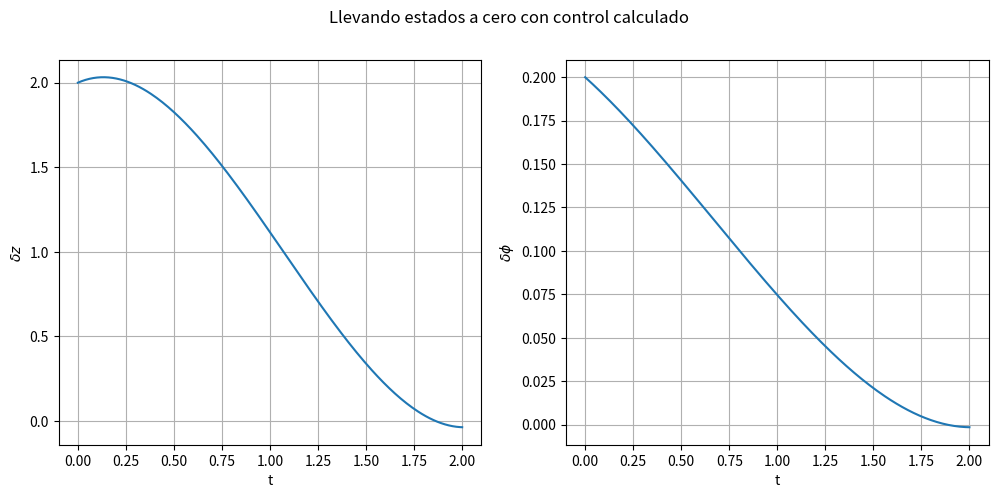

Here is the Python script that generated this plot:
import numpy as np
import matplotlib.pyplot as plt

m = 0.5; Ix = 0.02; T = 2.0
x0 = np.array([2.0, 0.5, 0.2, -0.1])  # dz, dzp, dphi, dphip

# Control calculado
def u(t):
    dT = m * ( (12*t - 6*T)/T**3 * x0[0] + (6*t - 4*T)/T**2 * x0[1] )
    dtau = Ix * ( (12*t - 6*T)/T**3 * x0[2] + (6*t - 4*T)/T**2 * x0[3] )
    return np.array([dT, dtau])

# Simulación con integración exacta (usando expAt)
A = np.array([[0,1,0,0],[0,0,0,0],[0,0,0,1],[0,0,0,0]])
B = np.array([[0,0],[1/m,0],[0,0],[0,1/Ix]])
dt = 0.01
time = np.arange(0, T+dt, dt)
x = np.zeros((len(time),4))
x[0] = x0
for i, t in enumerate(time[:-1]):
    expAt = np.array([[1,dt,0,0],[0,1,0,0],[0,0,1,dt],[0,0,0,1]])
    # integral de B*u constante en intervalo (aproximación correcta dt pequeño)
    # Usamos la fórmula exacta del propagador: x(t+dt)=exp(A dt)x(t) + int_0^dt exp(A s) ds B u(t)
    # Para este sistema, la integral es simple.
    # Implementación más simple: integración de Euler ya que A es nilpotente y u variante, preferible ODE exacta.
    # Aquí usaré la fórmula exacta con muestreo de u constante en cada dt:
    u_now = u(t)
    # x(t+dt) = exp(A*dt) x(t) + (integral_0^dt exp(A s) ds) B u_now
    int_expA = np.array([[dt, dt**2/2, 0, 0],
                         [0, dt, 0, 0],
                         [0,0,dt, dt**2/2],
                         [0,0,0, dt]])
    x[i+1] = expAt @ x[i] + int_expA @ B @ u_now

plt.figure(figsize=(12,5))
plt.subplot(1,2,1); plt.plot(time, x[:,0]); plt.xlabel('t'); plt.ylabel(r'$\delta z$'); plt.grid()
plt.subplot(1,2,2); plt.plot(time, x[:,2]); plt.xlabel('t'); plt.ylabel(r'$\delta\phi$'); plt.grid()
plt.suptitle('Llevando estados a cero con control calculado'); plt.show()
